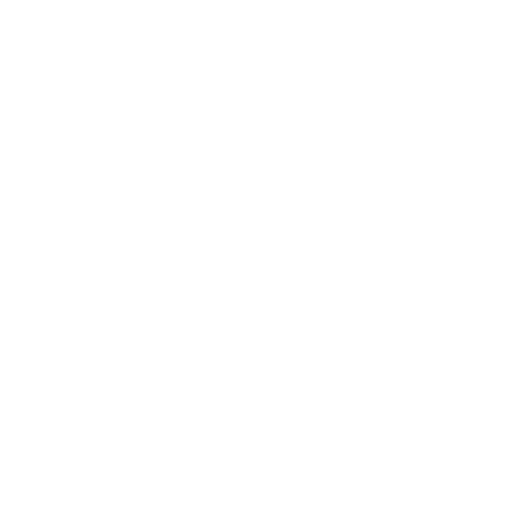
t = 0.00 s
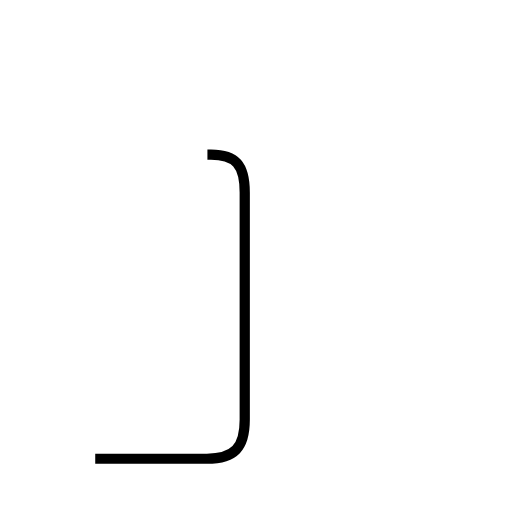
t = 1.36 s
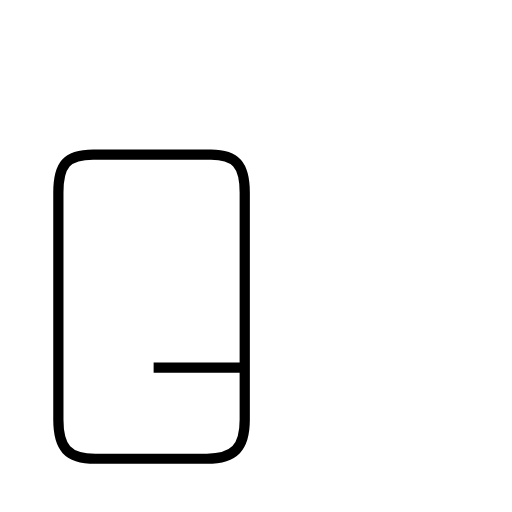
t = 2.99 s
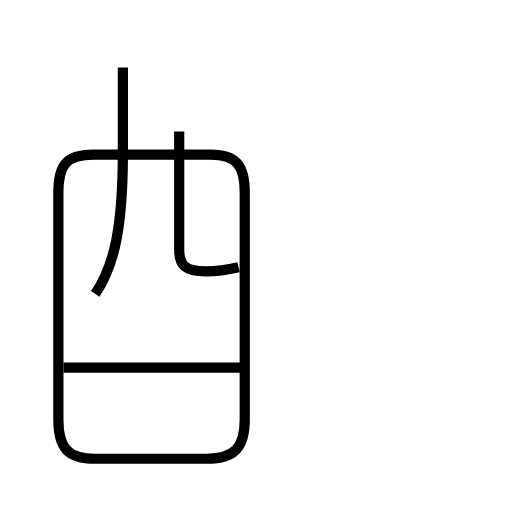
t = 4.49 s
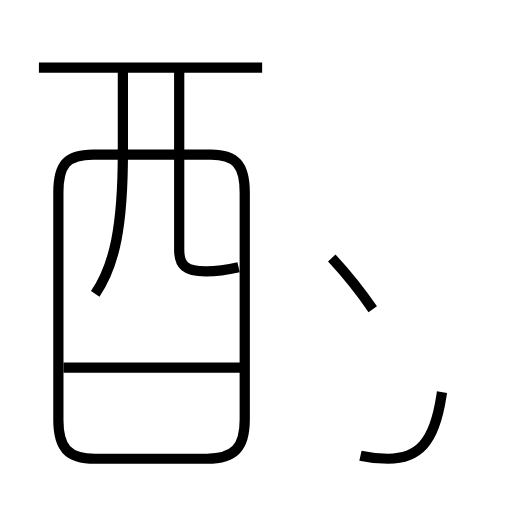
t = 5.89 s
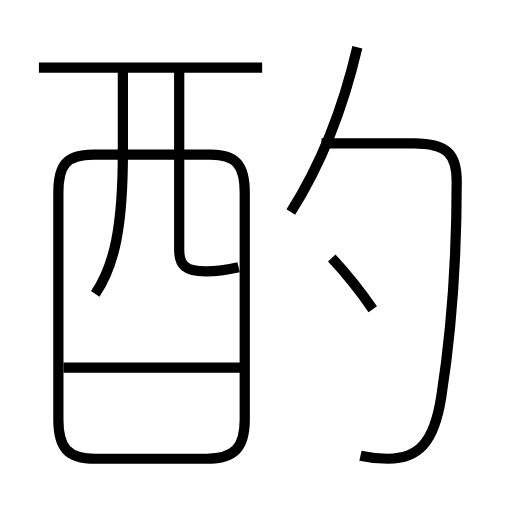
t = 7.50 s

The animated SVG that drew these frames (rendered in a browser with its animation timeline set to each time). Animation: 8 SMIL elements (animate=8); one cycle of 7.50 s.

<?xml version='1.0' encoding='utf-8'?>
<svg viewBox="0.0 -6.0 50.0 50.0" version="1.1" xmlns="http://www.w3.org/2000/svg"><rect x="-1000" y="-1000" width="2000" height="2000" stroke="white" fill="white" /><g style="fill:none;stroke:#000000;stroke-width:1"><path d="M 9.3 0.8 L 20.2 0.8 C 22.9 0.8 23.9 -0.3 23.9 -3.0 L 23.9 -25.2 C 23.9 -27.9 23.0 -28.9 20.6 -28.9 L 9.1 -28.9 C 6.5 -28.9 5.7 -27.9 5.7 -25.2 L 5.7 -3.0 C 5.7 -0.3 6.6 0.8 9.3 0.8 Z " transform="translate(0.0 38.0)" stroke-dasharray="90.80279411414662" stroke-dashoffset="90.80279411414662"><animate attributeName="stroke-dashoffset" from="90.80279411414662" to="0" dur="2.7240838234243987s" begin="0s; anim_end.end" fill="freeze" id="anim0" /></path><path d="M 23.8 -8.1 L 6.2 -8.1 " transform="translate(0.0 38.0)" stroke-dasharray="17.6" stroke-dashoffset="17.6"><animate attributeName="stroke-dashoffset" from="17.6" to="0" dur="0.528s" begin="anim0.end" fill="freeze" id="anim1" /></path><path d="M 9.3 -15.3 C 11.2 -18.1 12.0 -21.9 12.0 -29.2 L 12.0 -37.4 " transform="translate(0.0 38.0)" stroke-dasharray="22.56575850665113" stroke-dashoffset="22.56575850665113"><animate attributeName="stroke-dashoffset" from="22.56575850665113" to="0" dur="0.6769727551995338s" begin="anim1.end" fill="freeze" id="anim2" /></path><path d="M 23.3 -17.9 C 22.0 -17.6 21.0 -17.5 20.1 -17.5 C 18.1 -17.5 17.5 -18.1 17.5 -19.6 L 17.5 -37.4 " transform="translate(0.0 38.0)" stroke-dasharray="24.941333430200913" stroke-dashoffset="24.941333430200913"><animate attributeName="stroke-dashoffset" from="24.941333430200913" to="0" dur="0.7482400029060273s" begin="anim2.end" fill="freeze" id="anim3" /></path><path d="M 36.4 -13.8 C 35.1 -15.7 33.7 -17.4 32.4 -18.8 " transform="translate(0.0 38.0)" stroke-dasharray="6.40889094597367" stroke-dashoffset="6.40889094597367"><animate attributeName="stroke-dashoffset" from="6.40889094597367" to="0" dur="0.19226672837921008s" begin="anim3.end" fill="freeze" id="anim4" /></path><path d="M 25.6 -37.4 L 3.8 -37.4 " transform="translate(0.0 38.0)" stroke-dasharray="21.8" stroke-dashoffset="21.8"><animate attributeName="stroke-dashoffset" from="21.8" to="0" dur="0.654s" begin="anim4.end" fill="freeze" id="anim5" /></path><path d="M 35.2 0.5 C 36.1 0.7 37.0 0.8 37.9 0.8 C 40.8 0.8 42.4 -0.7 43.1 -5.3 C 44.1 -11.7 44.6 -18.6 44.6 -26.3 C 44.6 -28.9 43.7 -30.0 40.4 -30.0 L 31.4 -30.0 " transform="translate(0.0 38.0)" stroke-dasharray="48.32022632568316" stroke-dashoffset="48.32022632568316"><animate attributeName="stroke-dashoffset" from="48.32022632568316" to="0" dur="1.4496067897704947s" begin="anim5.end" fill="freeze" id="anim6" /></path><path d="M 28.4 -23.3 C 31.2 -27.7 33.5 -33.4 34.9 -39.4" transform="translate(0.0 38.0)" stroke-dasharray="17.44133589829758" stroke-dashoffset="17.44133589829758"><animate attributeName="stroke-dashoffset" from="17.44133589829758" to="0" dur="0.5232400769489274s" begin="anim6.end" fill="freeze" id="anim_end" /></path></g></svg>
